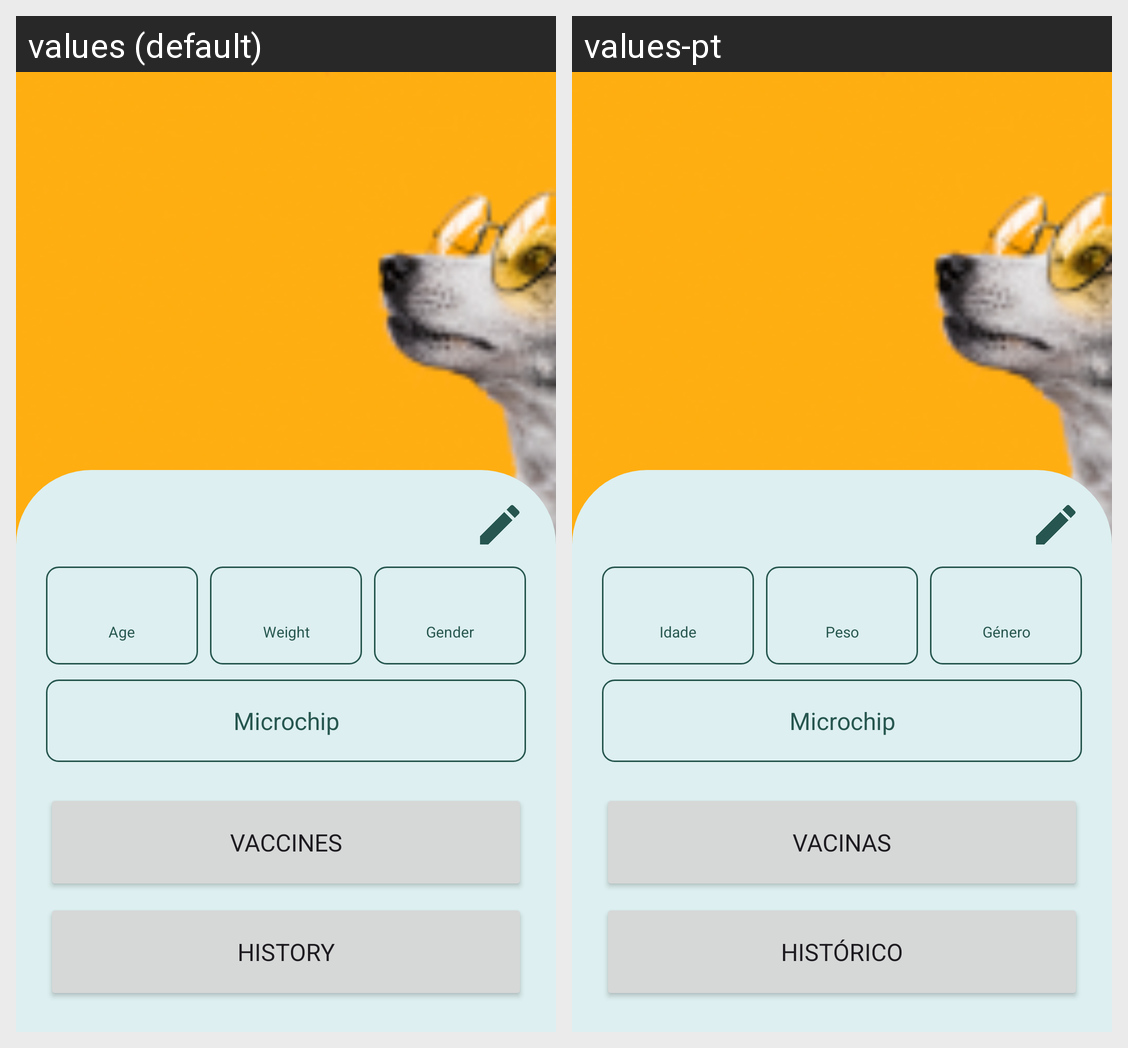

This grid shows one Android layout under two languages. Give, for every string resource on the screen, its name, the default text and each shown locale's text.
Android screen res/layout/pet_profile_fragment.xml rendered under 2 locales, left to right: values (default), values-pt. Device: Nexus 5 (rendered at 1080×1920; each locale shown at half size, 540×960, under a caption strip naming it); theme Theme.Project_CM.
Strings drawn on this screen, with the default value and each locale's value (text and hints the layout hard-codes, and strings that could not be matched under every locale, appear in the picture but are not listed):

age
  values: Age
  values-pt: Idade

weight
  values: Weight
  values-pt: Peso

gender
  values: Gender
  values-pt: Género

microchip
  values: Microchip
  values-pt: Microchip

vaccines
  values: Vaccines
  values-pt: Vacinas

history
  values: History
  values-pt: Histórico
